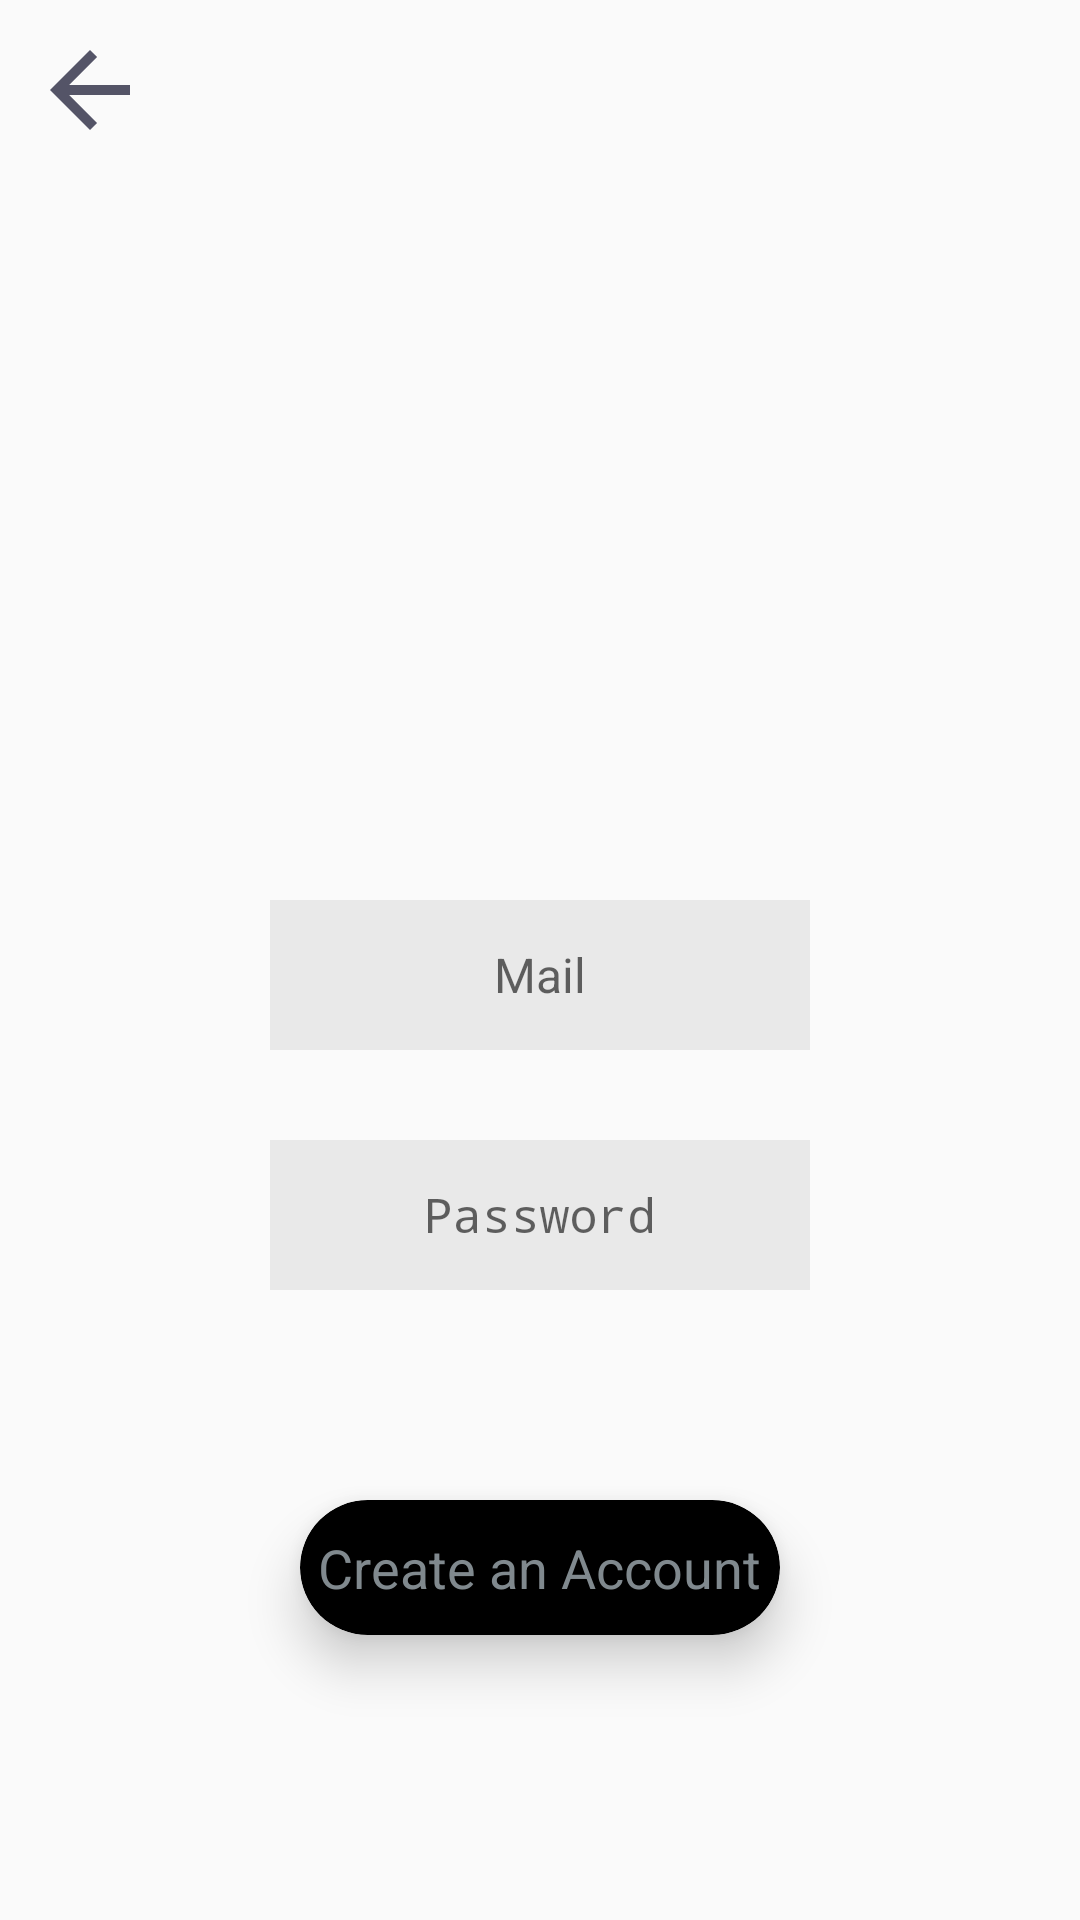

This screen was rendered from an Android layout file. Write that file and the resources it references.
<!-- AndroidManifest.xml: application theme Theme.QuizDone -->
<!-- res/layout/fragment_register.xml -->
<?xml version="1.0" encoding="utf-8"?>
<RelativeLayout xmlns:android="http://schemas.android.com/apk/res/android"
    xmlns:tools="http://schemas.android.com/tools"
    android:layout_width="match_parent"
    android:layout_height="match_parent"
    xmlns:app="http://schemas.android.com/apk/res-auto"
    tools:context=".main.ui.login.RegisterFragment"
    android:background="@drawable/bg_color">

    <ImageView
        android:id="@+id/ivPrev"
        android:layout_width="40dp"
        android:layout_height="40dp"
        android:layout_alignParentStart="true"
        android:layout_alignParentTop="true"
        android:layout_marginStart="10dp"
        android:layout_marginTop="10dp"
        android:src="@drawable/baseline_arrow_back_24"
        android:clickable="true"
        android:focusable="true"/>

    <ImageView
        android:id="@+id/ivLogo"
        android:layout_width="250dp"
        android:layout_height="170dp"
        android:layout_alignParentStart="true"
        android:layout_alignParentTop="true"
        android:layout_alignParentEnd="true"
        android:layout_marginStart="70dp"
        android:layout_marginTop="70dp"
        android:layout_marginEnd="70dp"
        android:paddingTop="2dp"
        android:src="@drawable/quiz_done_logo"/>

    <EditText
        android:id="@+id/etMail"
        android:layout_width="200dp"
        android:layout_height="50dp"
        android:layout_below="@+id/ivLogo"
        android:layout_alignParentStart="true"
        android:layout_alignParentEnd="true"
        android:layout_marginStart="90dp"
        android:layout_marginTop="60dp"
        android:layout_marginEnd="90dp"
        android:background="#11000000"
        android:ems="10"
        android:hint="Mail"
        android:inputType="textPersonName"
        android:textAlignment="center"
        android:textSize="16sp" />

    <EditText
        android:id="@+id/etPassword"
        android:layout_width="200dp"
        android:layout_height="50dp"
        android:layout_below="@+id/etMail"
        android:layout_alignParentStart="true"
        android:layout_alignParentEnd="true"
        android:layout_marginStart="90dp"
        android:layout_marginTop="30dp"
        android:layout_marginEnd="90dp"
        android:background="#11000000"
        android:ems="10"
        android:textAlignment="center"
        android:hint="Password"
        android:inputType="textPassword"
        android:textSize="16dp" />

    <androidx.cardview.widget.CardView
        android:id="@+id/btnSignUp"
        android:layout_width="180dp"
        android:layout_height="45dp"
        android:layout_below="@+id/etPassword"
        android:layout_alignParentStart="true"
        android:layout_alignParentEnd="true"
        android:layout_marginStart="100dp"
        android:layout_marginTop="70dp"
        android:layout_marginEnd="100dp"
        app:cardBackgroundColor="@color/black"
        app:cardCornerRadius="25dp"
        app:cardElevation="10dp">

        <RelativeLayout
            android:layout_width="match_parent"
            android:layout_height="match_parent">

            <TextView
                android:layout_width="wrap_content"
                android:layout_height="wrap_content"
                android:layout_centerInParent="true"
                android:text="Create an Account"
                android:textColor="#80898e"
                android:textSize="18dp" />


        </RelativeLayout>

    </androidx.cardview.widget.CardView>

</RelativeLayout>
<!-- resources referenced by this layout -->
<resources>
  <color name="black">#FF000000</color>
  <!-- drawable baseline_arrow_back_24 (drawable) -->
  <vector android:autoMirrored="true" android:height="30dp"
      android:tint="#545467" android:viewportHeight="24"
      android:viewportWidth="24" android:width="30dp" xmlns:android="http://schemas.android.com/apk/res/android">
      <path android:fillColor="@android:color/white" android:pathData="M20,11H7.83l5.59,-5.59L12,4l-8,8 8,8 1.41,-1.41L7.83,13H20v-2z"/>
  </vector>
  <style name="Theme.QuizDone" parent="android:Theme.Material.Light.NoActionBar" />
</resources>
